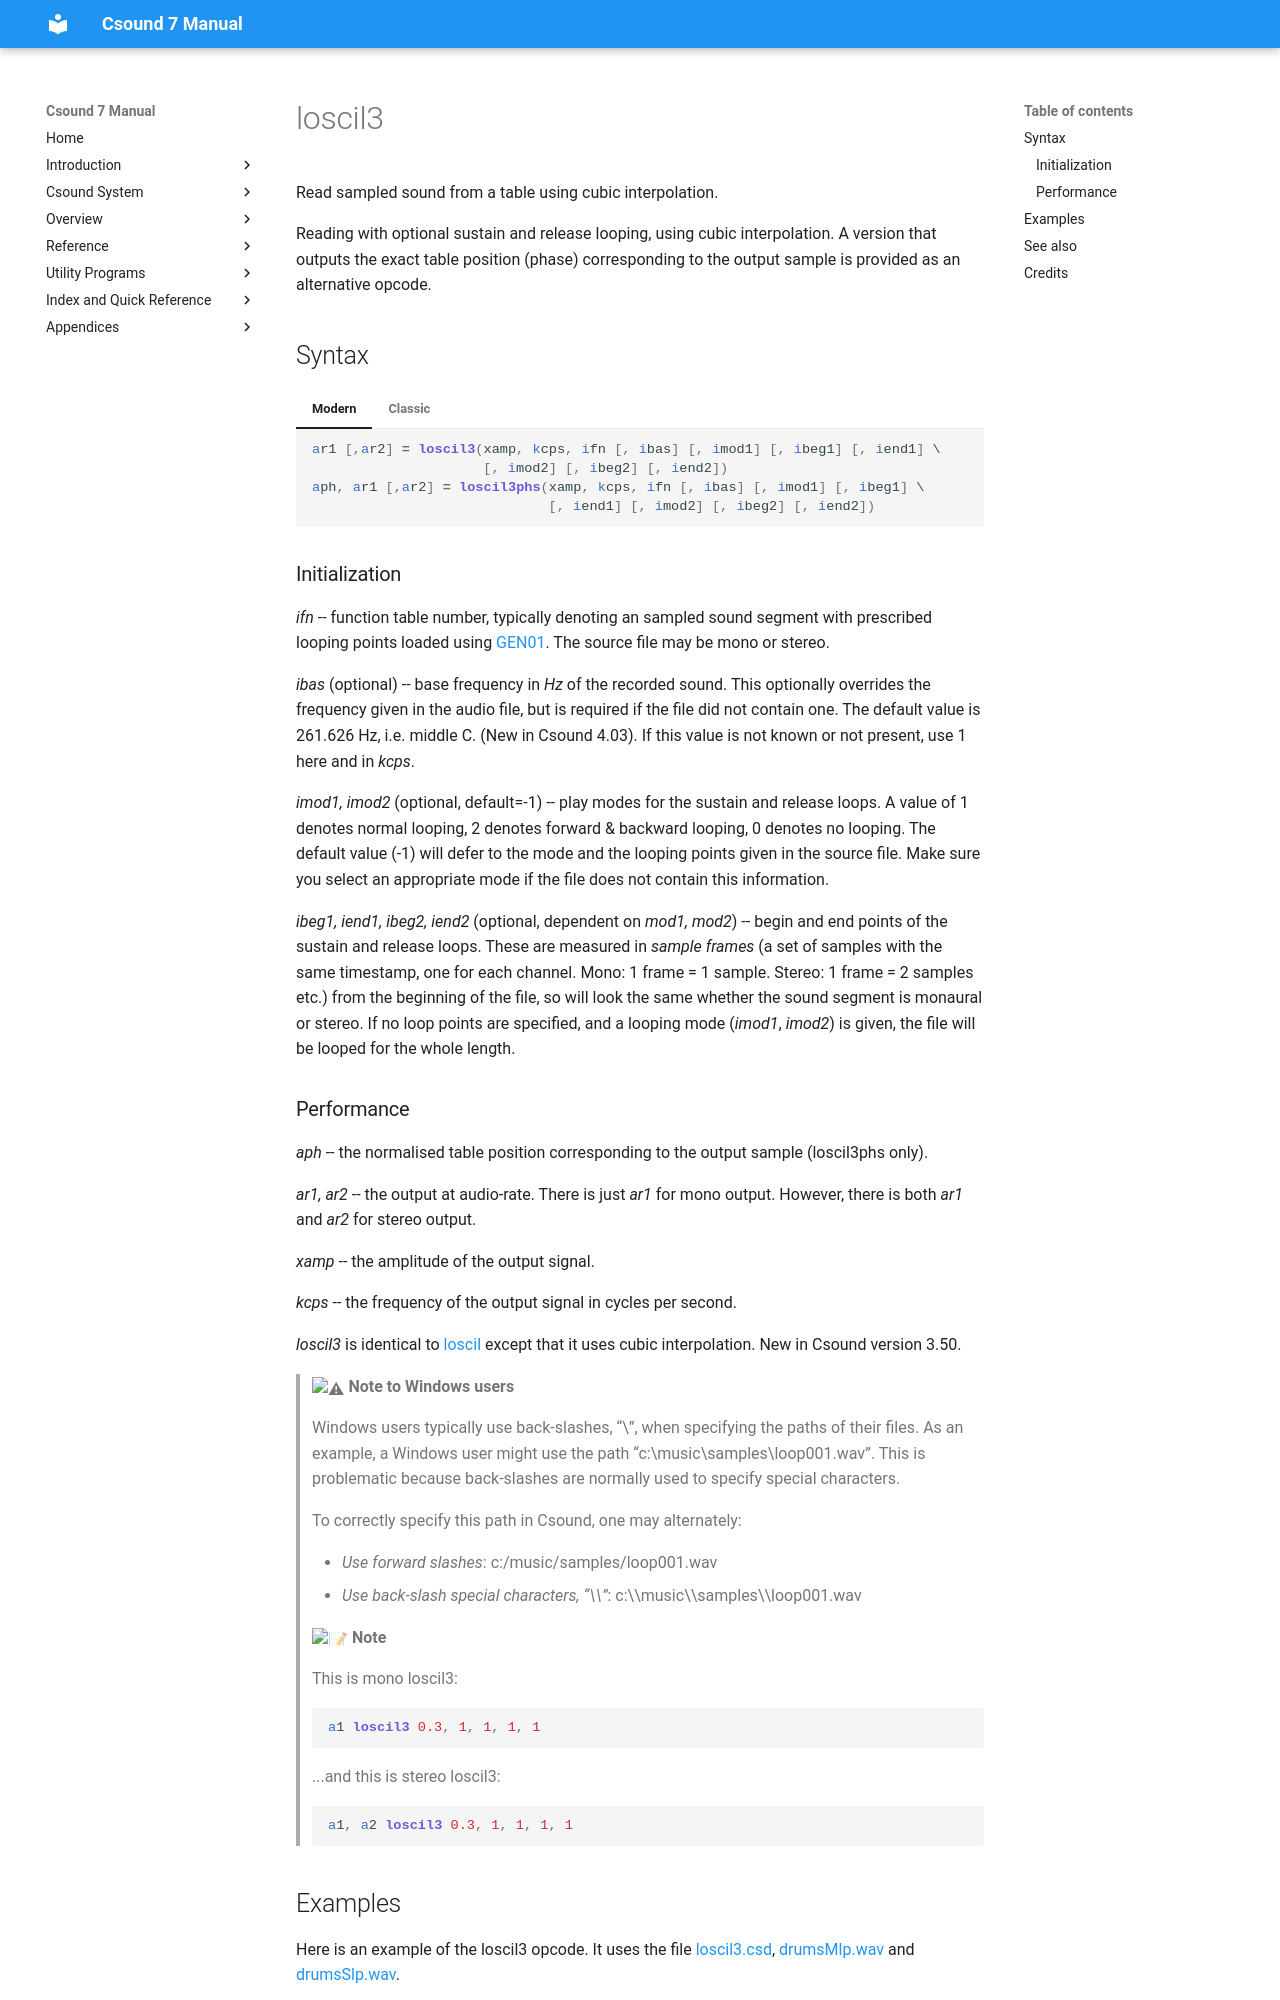

repository: csound/manual · page: opcodes/loscil3/index.html · generator: mkdocs

<!--
id:loscil3
category:Signal Generators:Sample Playback
-->
# loscil3
Read sampled sound from a table using cubic interpolation.

Reading with optional sustain and release looping, using cubic interpolation. A version that outputs the exact table position (phase) corresponding to the output sample is provided as an alternative opcode.

## Syntax
=== "Modern"
    ``` csound-orc
    ar1 [,ar2] = loscil3(xamp, kcps, ifn [, ibas] [, imod1] [, ibeg1] [, iend1] \
                         [, imod2] [, ibeg2] [, iend2])
    aph, ar1 [,ar2] = loscil3phs(xamp, kcps, ifn [, ibas] [, imod1] [, ibeg1] \
                                 [, iend1] [, imod2] [, ibeg2] [, iend2])
    ```

=== "Classic"
    ``` csound-orc
    ar1 [,ar2] loscil3 xamp, kcps, ifn [, ibas] [, imod1] [, ibeg1] [, iend1] \
                       [, imod2] [, ibeg2] [, iend2]
    aph, ar1 [,ar2] loscil3phs xamp, kcps, ifn [, ibas] [, imod1] [, ibeg1] \
                               [, iend1] [, imod2] [, ibeg2] [, iend2]
    ```

### Initialization

_ifn_ -- function table number, typically denoting an sampled sound segment with prescribed looping points loaded using [GEN01](../scoregens/gen01.md). The source file may be mono or stereo.

_ibas_ (optional) -- base frequency in _Hz_ of the recorded sound. This optionally overrides the frequency given in the audio file, but is required if the file did not contain one. The default value is 261.626 Hz, i.e. middle C. (New in Csound 4.03). If this value is not known or not present, use 1 here and in _kcps_.

_imod1, imod2_ (optional, default=-1) -- play modes for the sustain and release loops. A value of 1 denotes normal looping, 2 denotes forward &amp; backward looping, 0 denotes no looping. The default value (-1) will defer to the mode and the looping points given in the source file. Make sure you select an appropriate mode if the file does not contain this information.

_ibeg1, iend1, ibeg2, iend2_ (optional, dependent on _mod1, mod2_) -- begin and end points of the sustain and release loops. These are measured in _sample frames_ (a set of samples with the same timestamp, one for each channel. Mono: 1 frame = 1 sample. Stereo: 1 frame = 2 samples etc.) from the beginning of the file, so will look the same whether the sound segment is monaural or stereo.  If no loop points are specified, and a looping mode (_imod1_, _imod2_) is given, the file will be looped for the whole length.
